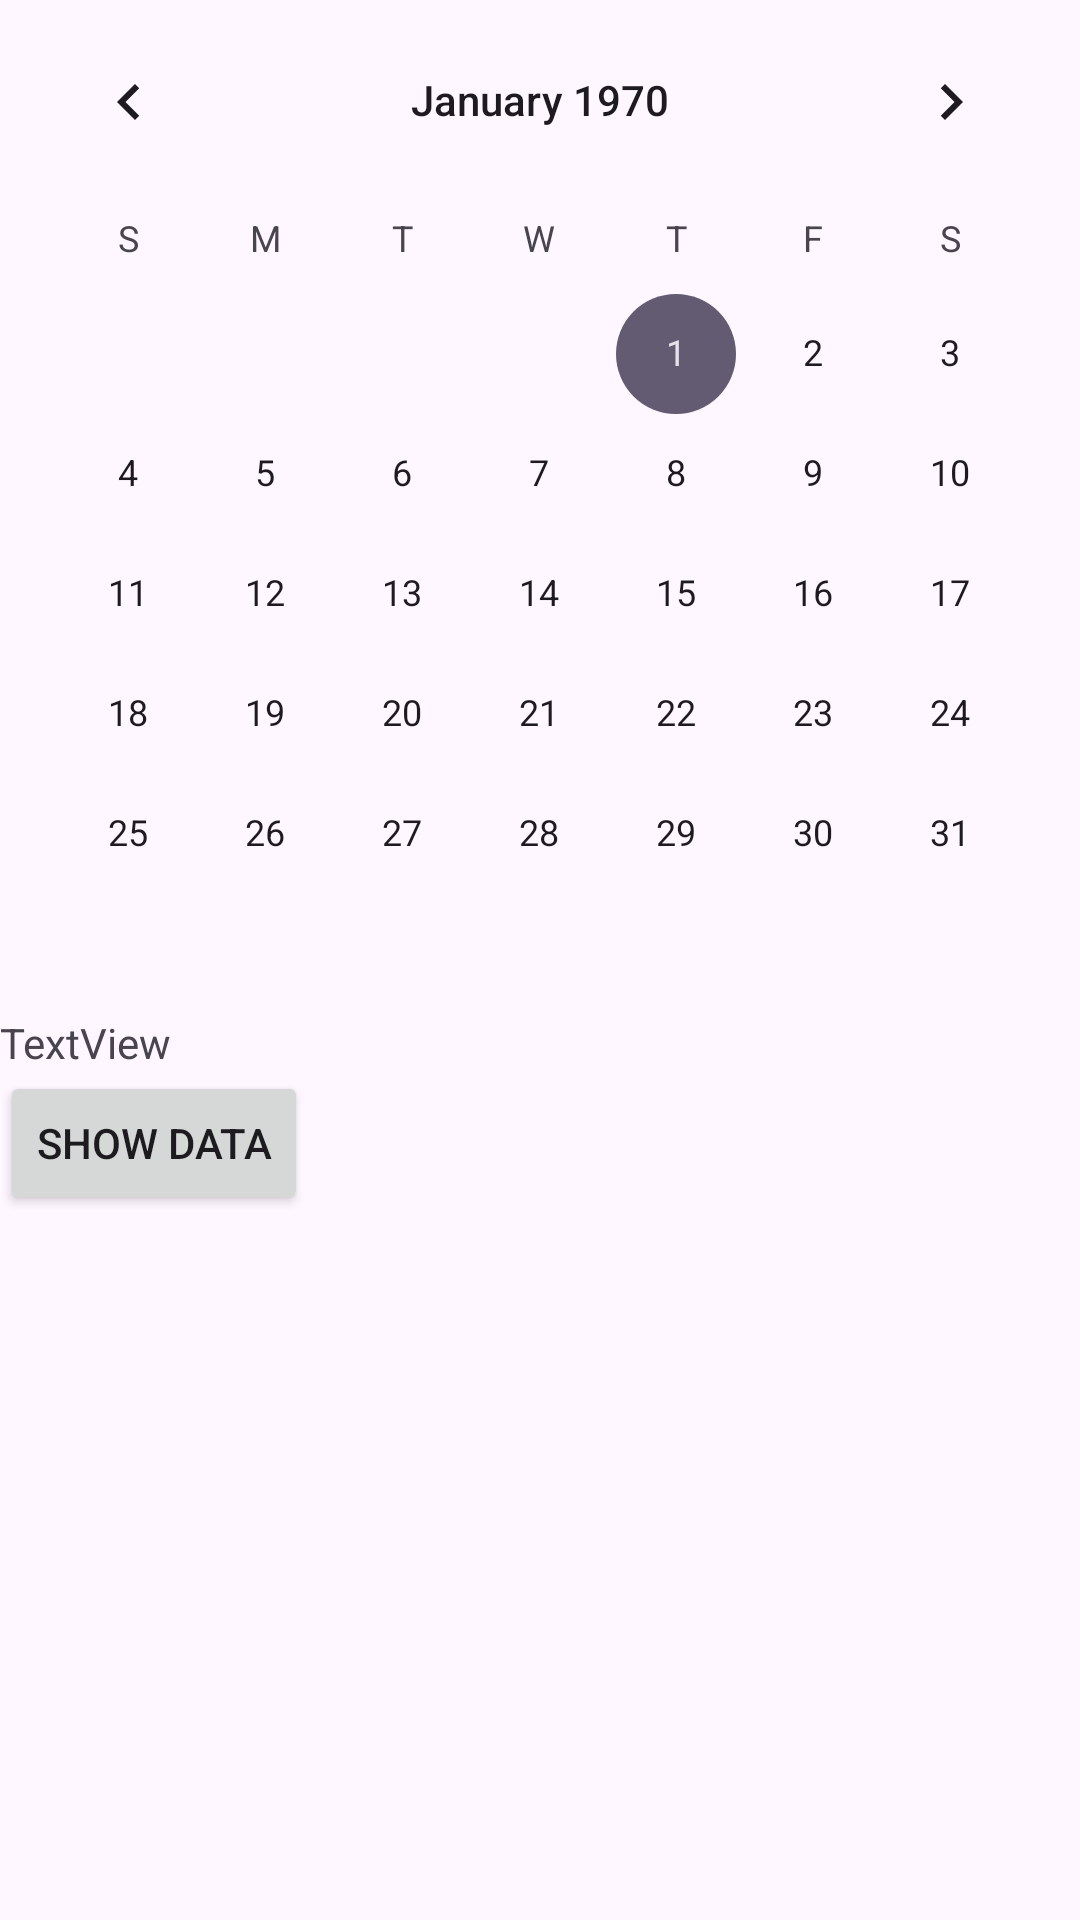

Write the Android layout XML for this screen, with the resource values it uses.
<!-- AndroidManifest.xml: application theme Theme.Term -->
<!-- res/layout/fragment_frag_calendar.xml -->
<LinearLayout xmlns:android="http://schemas.android.com/apk/res/android"
    xmlns:tools="http://schemas.android.com/tools"
    android:layout_width="match_parent"
    android:layout_height="match_parent"
    android:baselineAligned="false"
    android:orientation="vertical"
    tools:context=".Fragment.FragCalendar">

    
    <CalendarView
        android:id="@+id/calendarView"
        android:layout_width="match_parent"
        android:layout_height="wrap_content" />

    

    <TextView
        android:id="@+id/loadDiary"
        android:layout_width="wrap_content"
        android:layout_height="wrap_content"
        android:text="TextView" />

    <Button
        android:id="@+id/showDataButton"
        android:layout_width="wrap_content"
        android:layout_height="wrap_content"
        android:text="Show Data" />

</LinearLayout>
<!-- resources referenced by this layout -->
<resources>
  <style name="Theme.Term" parent="Base.Theme.Term" />
  <style name="Base.Theme.Term" parent="Theme.Material3.DayNight.NoActionBar">
          
          
      </style>
</resources>
